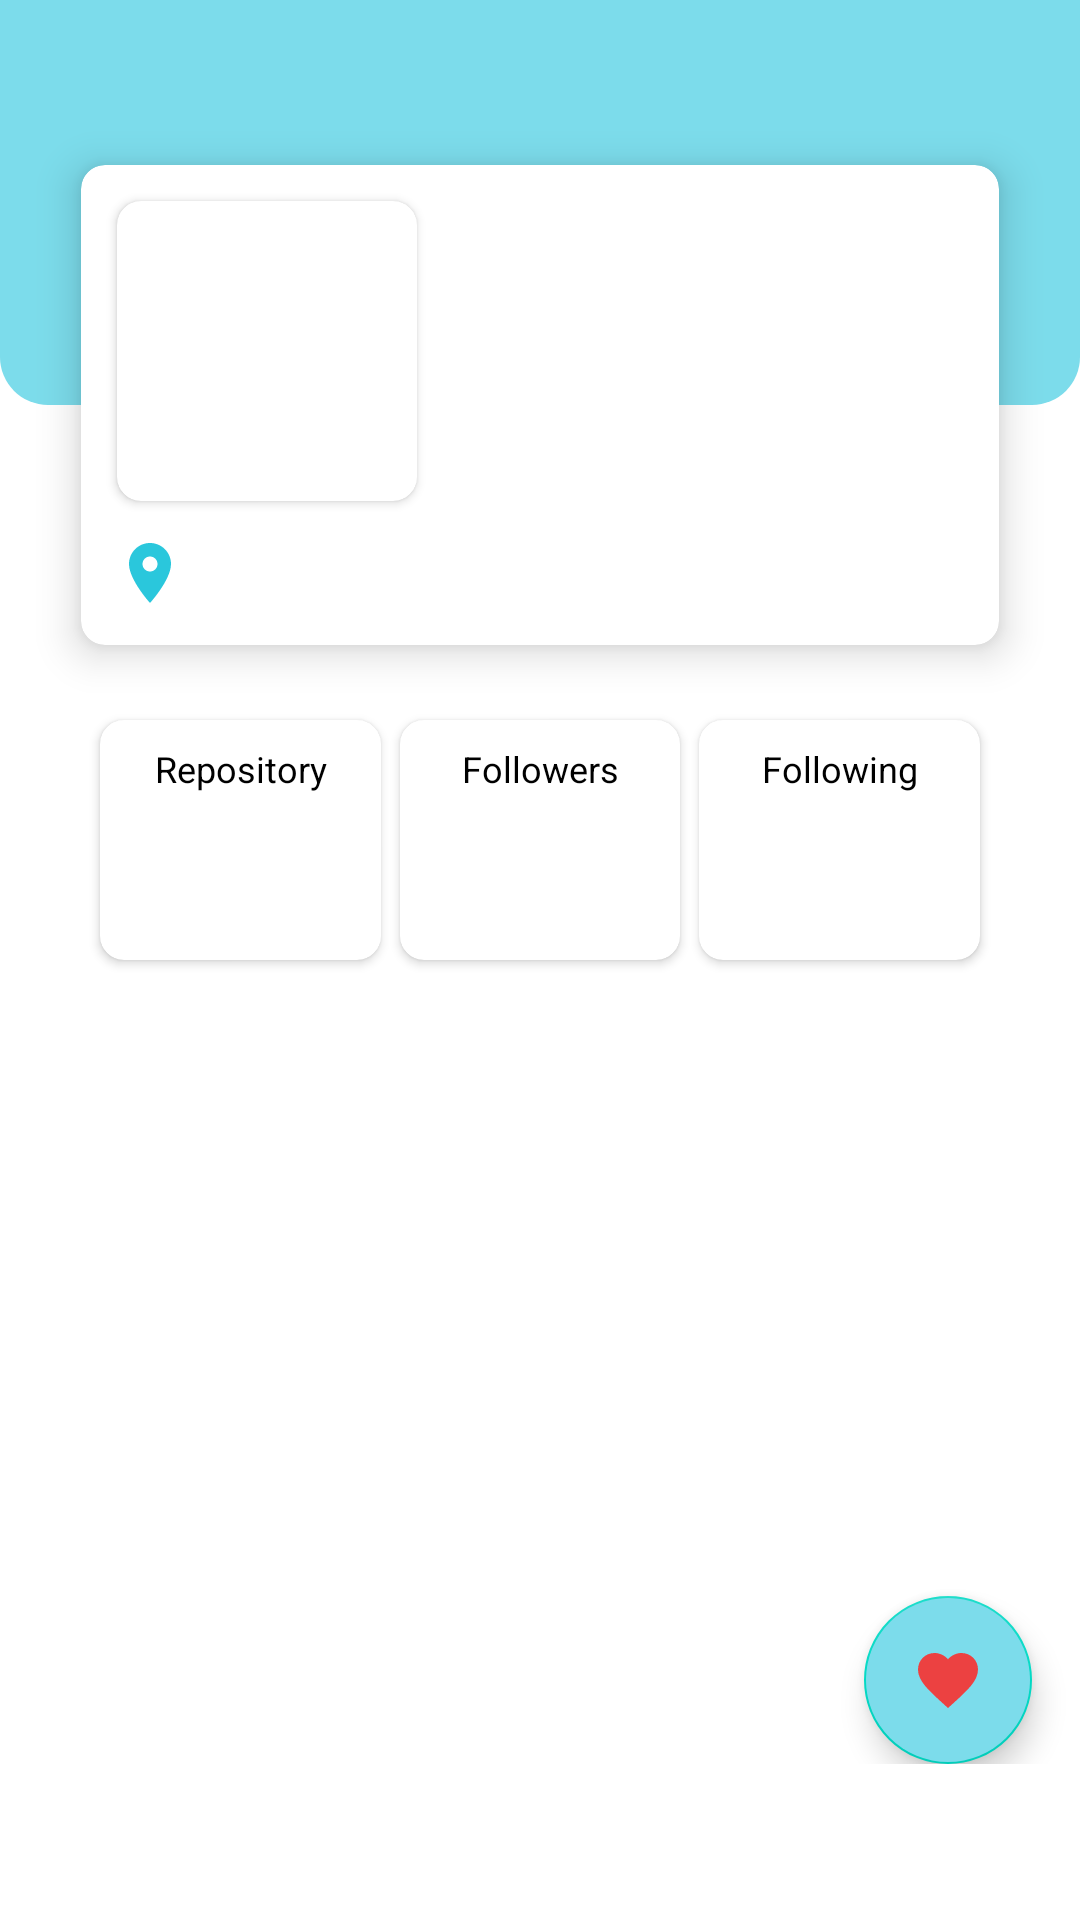

Write the Android layout XML for this screen, with the resource values it uses.
<!-- AndroidManifest.xml: application theme Theme.MyFundamentalSubTwo -->
<!-- res/layout/activity_detail.xml -->
<?xml version="1.0" encoding="utf-8"?>
<ScrollView xmlns:android="http://schemas.android.com/apk/res/android"
    xmlns:app="http://schemas.android.com/apk/res-auto"
    xmlns:tools="http://schemas.android.com/tools"
    android:layout_width="match_parent"
    android:layout_height="match_parent"
    tools:context=".ui.DetailActivity">

    <androidx.constraintlayout.widget.ConstraintLayout
        android:layout_width="match_parent"
        android:layout_height="wrap_content"
        android:layout_marginBottom="16dp"
        android:paddingBottom="16dp">

        <ImageView
            android:id="@+id/header"
            style="@style/BackgroundAccent"
            android:layout_width="0dp"
            android:layout_height="135dp"
            android:background="@drawable/bottom_rounded"
            app:layout_constraintEnd_toEndOf="parent"
            app:layout_constraintStart_toStartOf="parent"
            app:layout_constraintTop_toTopOf="parent"
            android:contentDescription="@string/top_background" />

        <androidx.cardview.widget.CardView
            android:id="@+id/cv_item_user"
            android:layout_width="0dp"
            android:layout_height="160dp"
            android:layout_marginTop="40dp"
            android:layout_marginBottom="6dp"
            app:cardCornerRadius="8dp"
            app:cardElevation="8dp"
            app:layout_constraintBottom_toTopOf="@+id/guideline2"
            app:layout_constraintEnd_toEndOf="parent"
            app:layout_constraintStart_toStartOf="parent"
            app:layout_constraintTop_toTopOf="parent"
            app:layout_constraintWidth_percent="0.85">

            <RelativeLayout
                android:id="@+id/rl_item_user"
                android:layout_width="match_parent"
                android:layout_height="wrap_content">

                <androidx.cardview.widget.CardView
                    android:id="@+id/cv_img"
                    android:layout_width="100dp"
                    android:layout_height="100dp"
                    android:layout_margin="12dp"
                    app:cardCornerRadius="8dp">

                    <ImageView
                        android:id="@+id/img_item_photo"
                        android:layout_width="match_parent"
                        android:layout_height="match_parent"
                        tools:src="@tools:sample/avatars"
                        android:contentDescription="@string/photo_user" />

                </androidx.cardview.widget.CardView>

                <TextView
                    android:id="@+id/tv_item_name"
                    style="@style/TextColorOnTheme"
                    android:layout_width="match_parent"
                    android:layout_height="wrap_content"
                    android:layout_alignTop="@+id/cv_img"
                    android:layout_marginTop="18dp"
                    android:layout_marginEnd="12dp"
                    android:layout_marginBottom="8dp"
                    android:layout_toEndOf="@+id/cv_img"
                    android:textSize="18sp"
                    android:textStyle="bold"
                    tools:text="@string/github_name" />

                <TextView
                    android:id="@+id/tv_item_company"
                    android:layout_width="match_parent"
                    android:layout_height="wrap_content"
                    android:layout_above="@+id/tv_item_location"
                    android:layout_below="@+id/tv_item_name"
                    android:layout_marginEnd="12dp"
                    android:layout_marginBottom="12dp"
                    android:layout_toEndOf="@+id/cv_img"
                    android:textSize="16sp"
                    tools:text="@string/github_company" />

                <ImageView
                    android:id="@+id/icon_location"
                    android:layout_width="wrap_content"
                    android:layout_height="wrap_content"
                    android:layout_below="@+id/cv_img"
                    android:layout_marginStart="11dp"
                    android:layout_marginBottom="6dp"
                    android:src="@drawable/ic_location"
                    android:contentDescription="@string/icon_location" />

                <TextView
                    android:id="@+id/tv_item_location"
                    android:layout_width="0dp"
                    android:layout_height="wrap_content"
                    android:layout_alignTop="@+id/icon_location"
                    android:layout_alignBottom="@+id/icon_location"
                    android:layout_alignParentEnd="true"
                    android:layout_toEndOf="@+id/icon_location"
                    android:gravity="center_vertical"
                    android:textSize="12sp"
                    android:textStyle="bold"
                    tools:text="Location" />

            </RelativeLayout>

        </androidx.cardview.widget.CardView>

        <androidx.constraintlayout.widget.Guideline
            android:id="@+id/guideline2"
            android:layout_width="wrap_content"
            android:layout_height="wrap_content"
            android:orientation="horizontal"
            app:layout_constraintGuide_begin="236dp" />

        <androidx.cardview.widget.CardView
            android:id="@+id/cv_itemleft"
            style="@style/DetailUser_MidCardView"
            app:layout_constraintBottom_toTopOf="@+id/guideline3"
            app:layout_constraintEnd_toStartOf="@+id/cv_itemmid"
            app:layout_constraintStart_toStartOf="@+id/cv_item_user"
            app:layout_constraintTop_toBottomOf="@+id/guideline2">

            <TextView
                style="@style/DetailUser_TextMidCardContent"
                android:text="@string/repository" />

            <TextView
                android:id="@+id/tv_item_repository"
                style="@style/DetailUser_ValueMidCardContent"
                tools:text="16" />

        </androidx.cardview.widget.CardView>

        <androidx.cardview.widget.CardView
            android:id="@+id/cv_itemmid"
            style="@style/DetailUser_MidCardView"
            app:layout_constraintBottom_toTopOf="@+id/guideline3"
            app:layout_constraintEnd_toStartOf="@+id/cv_itemend"
            app:layout_constraintStart_toEndOf="@+id/cv_itemleft"
            app:layout_constraintTop_toBottomOf="@+id/guideline2">

            <TextView
                style="@style/DetailUser_TextMidCardContent"
                android:text="@string/followers" />

            <TextView
                android:id="@+id/tv_item_followers"
                style="@style/DetailUser_ValueMidCardContent"
                tools:text="0" />

        </androidx.cardview.widget.CardView>

        <androidx.cardview.widget.CardView
            android:id="@+id/cv_itemend"
            style="@style/DetailUser_MidCardView"
            app:layout_constraintBottom_toTopOf="@+id/guideline3"
            app:layout_constraintEnd_toEndOf="@+id/cv_item_user"
            app:layout_constraintStart_toEndOf="@+id/cv_itemmid"
            app:layout_constraintTop_toBottomOf="@+id/guideline2">

            <TextView
                style="@style/DetailUser_TextMidCardContent"
                android:text="@string/following" />

            <TextView
                android:id="@+id/tv_item_following"
                style="@style/DetailUser_ValueMidCardContent"
                tools:text="3" />

        </androidx.cardview.widget.CardView>

        <androidx.constraintlayout.widget.Guideline
            android:id="@+id/guideline3"
            android:layout_width="wrap_content"
            android:layout_height="wrap_content"
            android:orientation="horizontal"
            app:layout_constraintGuide_begin="324dp" />

        <com.google.android.material.tabs.TabLayout
            android:id="@+id/tabs"
            style="@style/TextColorOnTheme"
            android:layout_width="0dp"
            android:layout_height="wrap_content"
            android:layout_marginTop="16dp"
            app:layout_constraintEnd_toEndOf="parent"
            app:layout_constraintStart_toStartOf="parent"
            app:layout_constraintTop_toBottomOf="@+id/guideline3" />

        <androidx.viewpager2.widget.ViewPager2
            android:id="@+id/view_pager"
            android:layout_width="match_parent"
            android:layout_height="wrap_content"
            app:layout_constraintBottom_toBottomOf="parent"
            app:layout_constraintTop_toBottomOf="@+id/tabs" />

        <com.google.android.material.floatingactionbutton.FloatingActionButton
            android:id="@+id/fab_fav"
            style="@style/BackgroundAccent"
            android:layout_width="wrap_content"
            android:layout_height="wrap_content"
            android:foregroundGravity="top"
            app:fabSize="normal"
            android:layout_marginTop="144dp"
            android:layout_marginEnd="16dp"
            app:layout_constraintEnd_toEndOf="parent"
            app:layout_constraintTop_toBottomOf="@id/tabs"
            app:srcCompat="@drawable/ic_addfavorite"
            android:contentDescription="@string/favorite_button" />

    </androidx.constraintlayout.widget.ConstraintLayout>

</ScrollView>
<!-- resources referenced by this layout -->
<resources>
  <!-- drawable bottom_rounded (drawable-v24) -->
  <?xml version="1.0" encoding="utf-8"?>
  <shape xmlns:android="http://schemas.android.com/apk/res/android">
      <solid android:color="@color/toska_primary" />
  
      <corners
          android:bottomLeftRadius="16dp"
          android:bottomRightRadius="16dp" />
  
  </shape>
  <!-- drawable ic_addfavorite (drawable) -->
  <vector xmlns:android="http://schemas.android.com/apk/res/android"
      android:width="24dp"
      android:height="24dp"
      android:tint="#EC4141"
      android:viewportWidth="24"
      android:viewportHeight="24">
      <path
          android:fillColor="#EC4141"
          android:pathData="M12,21.35l-1.45,-1.32C5.4,15.36 2,12.28 2,8.5 2,5.42 4.42,3 7.5,3c1.74,0 3.41,0.81 4.5,2.09C13.09,3.81 14.76,3 16.5,3 19.58,3 22,5.42 22,8.5c0,3.78 -3.4,6.86 -8.55,11.54L12,21.35z" />
  </vector>
  <!-- drawable ic_location (drawable-v24) -->
  <vector xmlns:android="http://schemas.android.com/apk/res/android"
      android:width="24dp"
      android:height="24dp"
      android:viewportWidth="24"
      android:viewportHeight="24"
      android:tint="@color/toska_variant">
    <path
        android:fillColor="@android:color/white"
        android:pathData="M12,2C8.13,2 5,5.13 5,9c0,5.25 7,13 7,13s7,-7.75 7,-13c0,-3.87 -3.13,-7 -7,-7zM12,11.5c-1.38,0 -2.5,-1.12 -2.5,-2.5s1.12,-2.5 2.5,-2.5 2.5,1.12 2.5,2.5 -1.12,2.5 -2.5,2.5z"/>
  </vector>
  <string name="favorite_button">Favorite Button</string>
  <string name="followers">Followers</string>
  <string name="following">Following</string>
  <string name="github_company">Company Github</string>
  <string name="github_name">Name Github</string>
  <string name="icon_location">Icon Location</string>
  <string name="photo_user">Photo User</string>
  <string name="repository">Repository</string>
  <string name="top_background">Top Background</string>
  <style name="BackgroundAccent">
          <item name="android:backgroundTint">?attr/colorPrimary</item>
      </style>
  <style name="DetailUser_MidCardView">
          <item name="android:layout_width">0dp</item>
          <item name="android:layout_height">80dp</item>
          <item name="elevation">2dp</item>
          <item name="android:orientation">vertical</item>
          <item name="cardCornerRadius">8dp</item>
          <item name="layout_constraintWidth_percent">0.26</item>
      </style>
  <style name="DetailUser_TextMidCardContent">
          <item name="android:layout_width">match_parent</item>
          <item name="android:layout_height">wrap_content</item>
          <item name="android:gravity">center_horizontal</item>
          <item name="android:padding">8dp</item>
          <item name="android:textColor">@color/black</item>
          <item name="android:textSize">12sp</item>
      </style>
  <style name="DetailUser_ValueMidCardContent">
          <item name="android:layout_width">wrap_content</item>
          <item name="android:layout_height">wrap_content</item>
          <item name="android:layout_gravity">center</item>
          <item name="android:layout_marginTop">4dp</item>
          <item name="android:textSize">30sp</item>
          <item name="android:textStyle">bold</item>
      </style>
  <style name="TextColorOnTheme">
          <item name="android:textColor">@color/black</item>
      </style>
  <color name="toska_primary">#7CDCEB</color>
  <color name="toska_variant">#2AC7DC</color>
  <color name="black">#FF000000</color>
  <color name="white">#FFFFFFFF</color>
  <color name="teal_200">#FF03DAC5</color>
  <color name="teal_700">#FF018786</color>
  <color name="maroon">#EC4141</color>
</resources>
